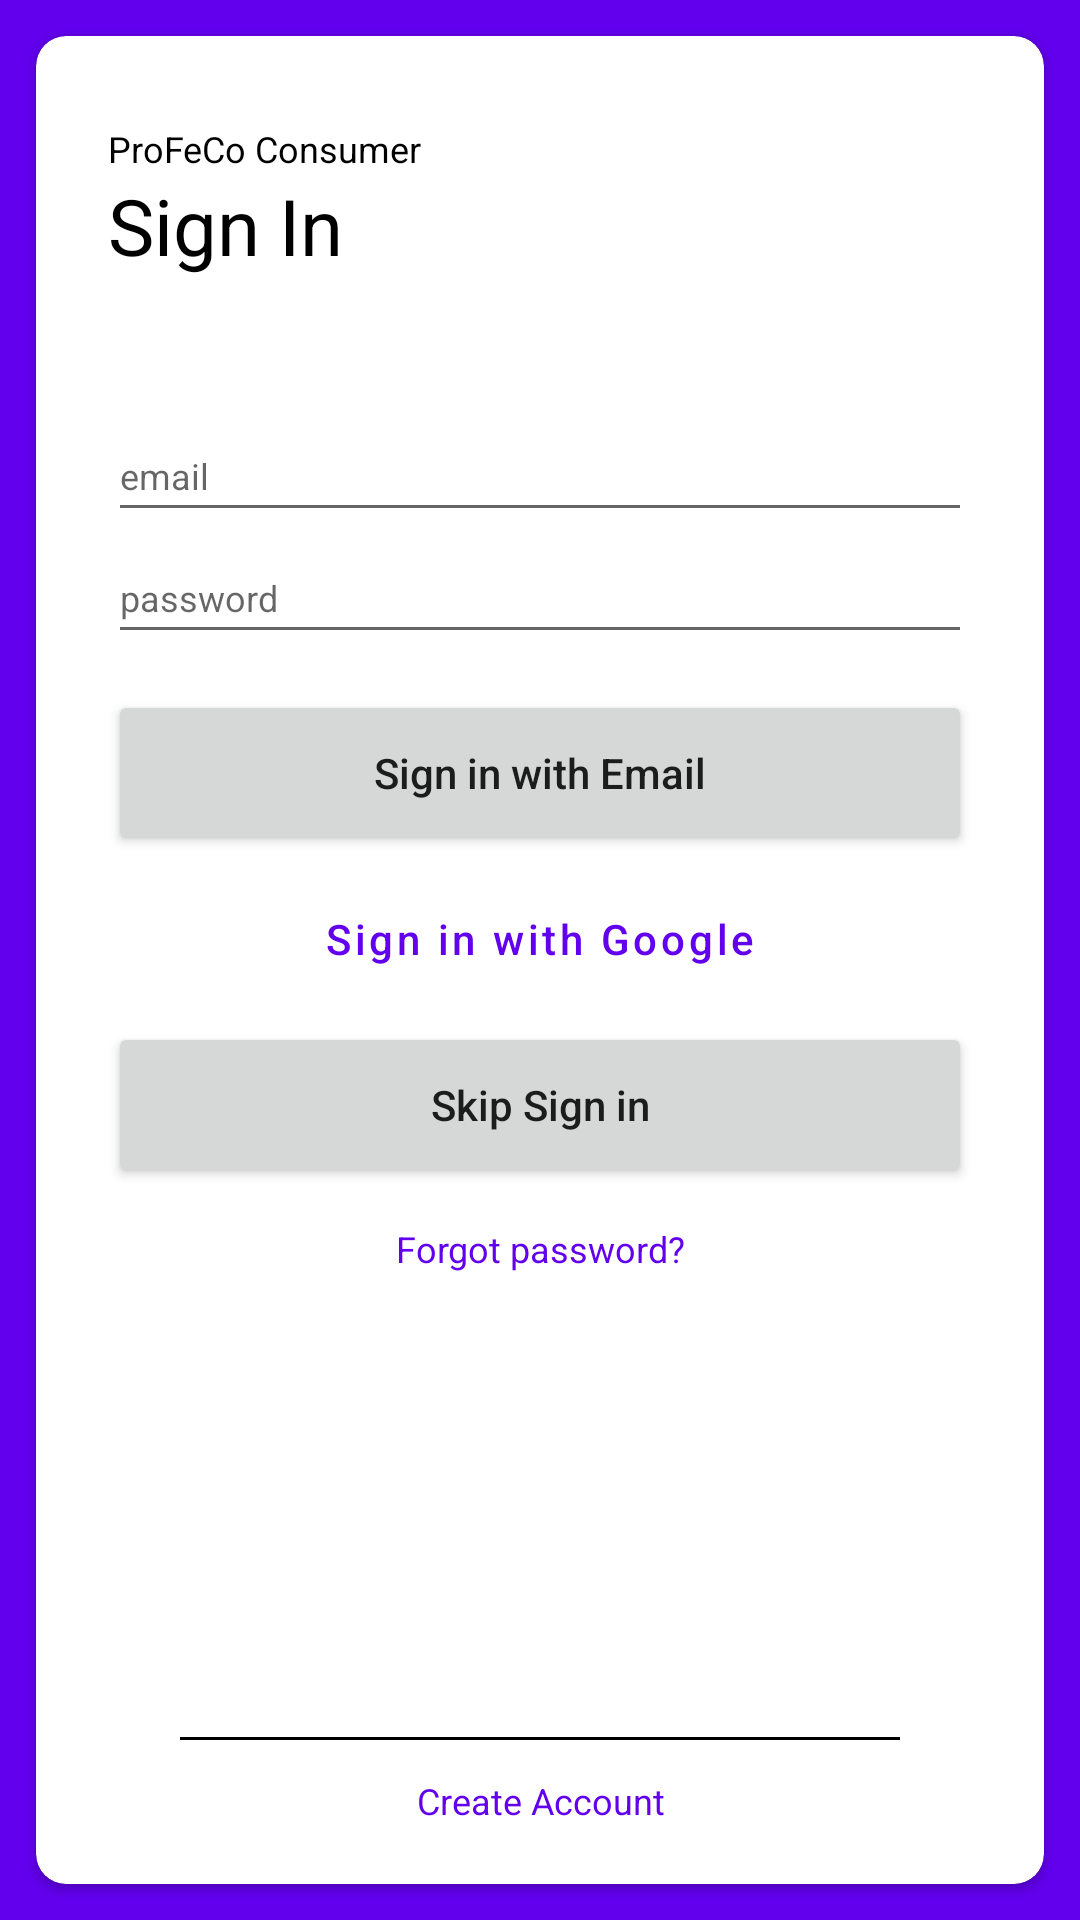

Here is an Android app screen rendered from its layout file. Give the layout XML and the strings, colors and styles it references.
<!-- AndroidManifest.xml: application theme Theme.ProFeCoConsumer -->
<!-- res/layout/activity_login.xml -->
<?xml version="1.0" encoding="utf-8"?>
<RelativeLayout xmlns:android="http://schemas.android.com/apk/res/android"
    xmlns:app="http://schemas.android.com/apk/res-auto"
    xmlns:tools="http://schemas.android.com/tools"
    android:layout_width="match_parent"
    android:layout_height="match_parent"
    tools:context=".LoginActivity"
    android:background="@color/purple_500"
    android:id="@+id/layoutLogin">

    <androidx.cardview.widget.CardView
        android:layout_width="match_parent"
        android:layout_height="match_parent"
        android:layout_margin="12dp"
        app:cardCornerRadius="10dp">
        <LinearLayout
            android:layout_width="match_parent"
            android:layout_height="match_parent"
            android:orientation="vertical"
            android:layout_marginHorizontal="24dp"
            android:background="@color/white">

            <TextView
                android:id="@+id/textView"
                android:layout_width="wrap_content"
                android:layout_height="wrap_content"
                android:text="ProFeCo Consumer"
                android:textColor="@color/black"
                android:textSize="12sp"
                android:layout_weight="4"
                android:gravity="bottom"/>

            <TextView
                android:id="@+id/textView2"
                android:layout_width="wrap_content"
                android:layout_height="wrap_content"
                android:text="Sign In"
                android:textColor="@color/black"
                android:textSize="26sp"
                android:layout_weight="6"/>

            <EditText
                android:id="@+id/editTextEmail"
                android:layout_width="match_parent"
                android:layout_height="wrap_content"
                android:ems="10"
                android:inputType="textPersonName"
                android:hint="email"
                android:textSize="12sp"
                android:layout_weight="1"/>

            <EditText
                android:id="@+id/editTextLoginPassword"
                android:layout_width="match_parent"
                android:layout_height="wrap_content"
                android:ems="10"
                android:inputType="textPassword"
                android:textSize="12sp"
                android:hint="password"
                android:layout_weight="1"/>

            <Button
                android:id="@+id/btn_email_login"
                android:layout_width="match_parent"
                android:layout_height="wrap_content"
                android:layout_marginTop="12dp"
                android:text="Sign in with Email"
                android:textAllCaps="false"
                android:layout_weight="1"/>

            <Button
                android:id="@+id/btn_google_login"
                style="@style/Widget.MaterialComponents.Button.OutlinedButton"
                android:layout_width="match_parent"
                android:layout_height="wrap_content"
                android:backgroundTint="@color/white"
                android:text="Sign in with Google"
                android:textAllCaps="false"
                app:strokeColor="@color/purple_500"
                app:strokeWidth="2dp"
                android:layout_weight="1"/>

            <Button
                android:layout_width="match_parent"
                android:layout_height="wrap_content"
                android:text="Skip Sign in"
                android:textAllCaps="false"
                android:layout_marginBottom="12dp"
                android:layout_weight="1"/>

            <TextView
                android:id="@+id/textView3"
                android:layout_width="match_parent"
                android:layout_height="wrap_content"
                android:text="Forgot password?"
                android:textAlignment="center"
                android:textSize="12sp"
                android:textColor="@color/purple_500"
                android:layout_weight="1"/>

            <LinearLayout
                android:layout_width="match_parent"
                android:layout_height="wrap_content"
                android:orientation="horizontal"
                android:layout_weight="20">

                <View
                    android:layout_width="0dp"
                    android:layout_height="1dp"
                    android:layout_weight="1"
                    android:layout_marginHorizontal="24dp"
                    android:background="@color/black"
                    android:layout_gravity="bottom"/>
            </LinearLayout>

            <TextView
                android:id="@+id/textViewCreateAccount"
                android:layout_width="match_parent"
                android:layout_height="wrap_content"
                android:text="Create Account"
                android:textAlignment="center"
                android:textColor="@color/purple_500"
                android:textSize="12sp"
                android:layout_marginVertical="12dp"
                android:layout_weight="1"/>

        </LinearLayout>
    </androidx.cardview.widget.CardView>



</RelativeLayout>
<!-- resources referenced by this layout -->
<resources>
  <style name="Theme.ProFeCoConsumer" parent="Theme.MaterialComponents.DayNight.NoActionBar">
          
          <item name="colorPrimary">@color/purple_500</item>
          <item name="colorPrimaryVariant">@color/purple_700</item>
          <item name="colorOnPrimary">@color/white</item>
          
          <item name="colorSecondary">@color/teal_200</item>
          <item name="colorSecondaryVariant">@color/teal_700</item>
          <item name="colorOnSecondary">@color/black</item>
          
          <item name="android:statusBarColor" tools:targetApi="l">?attr/colorPrimaryVariant</item>
          
      </style>
  <!-- not gathered from this repository: default colours our renderer supplied (Android Studio template values) -->
  <color name="purple_500">#FF6200EE</color>
  <color name="purple_700">#FF3700B3</color>
  <color name="teal_200">#FF03DAC5</color>
  <color name="teal_700">#FF018786</color>
  <color name="black">#FF000000</color>
  <color name="white">#FFFFFFFF</color>
</resources>
